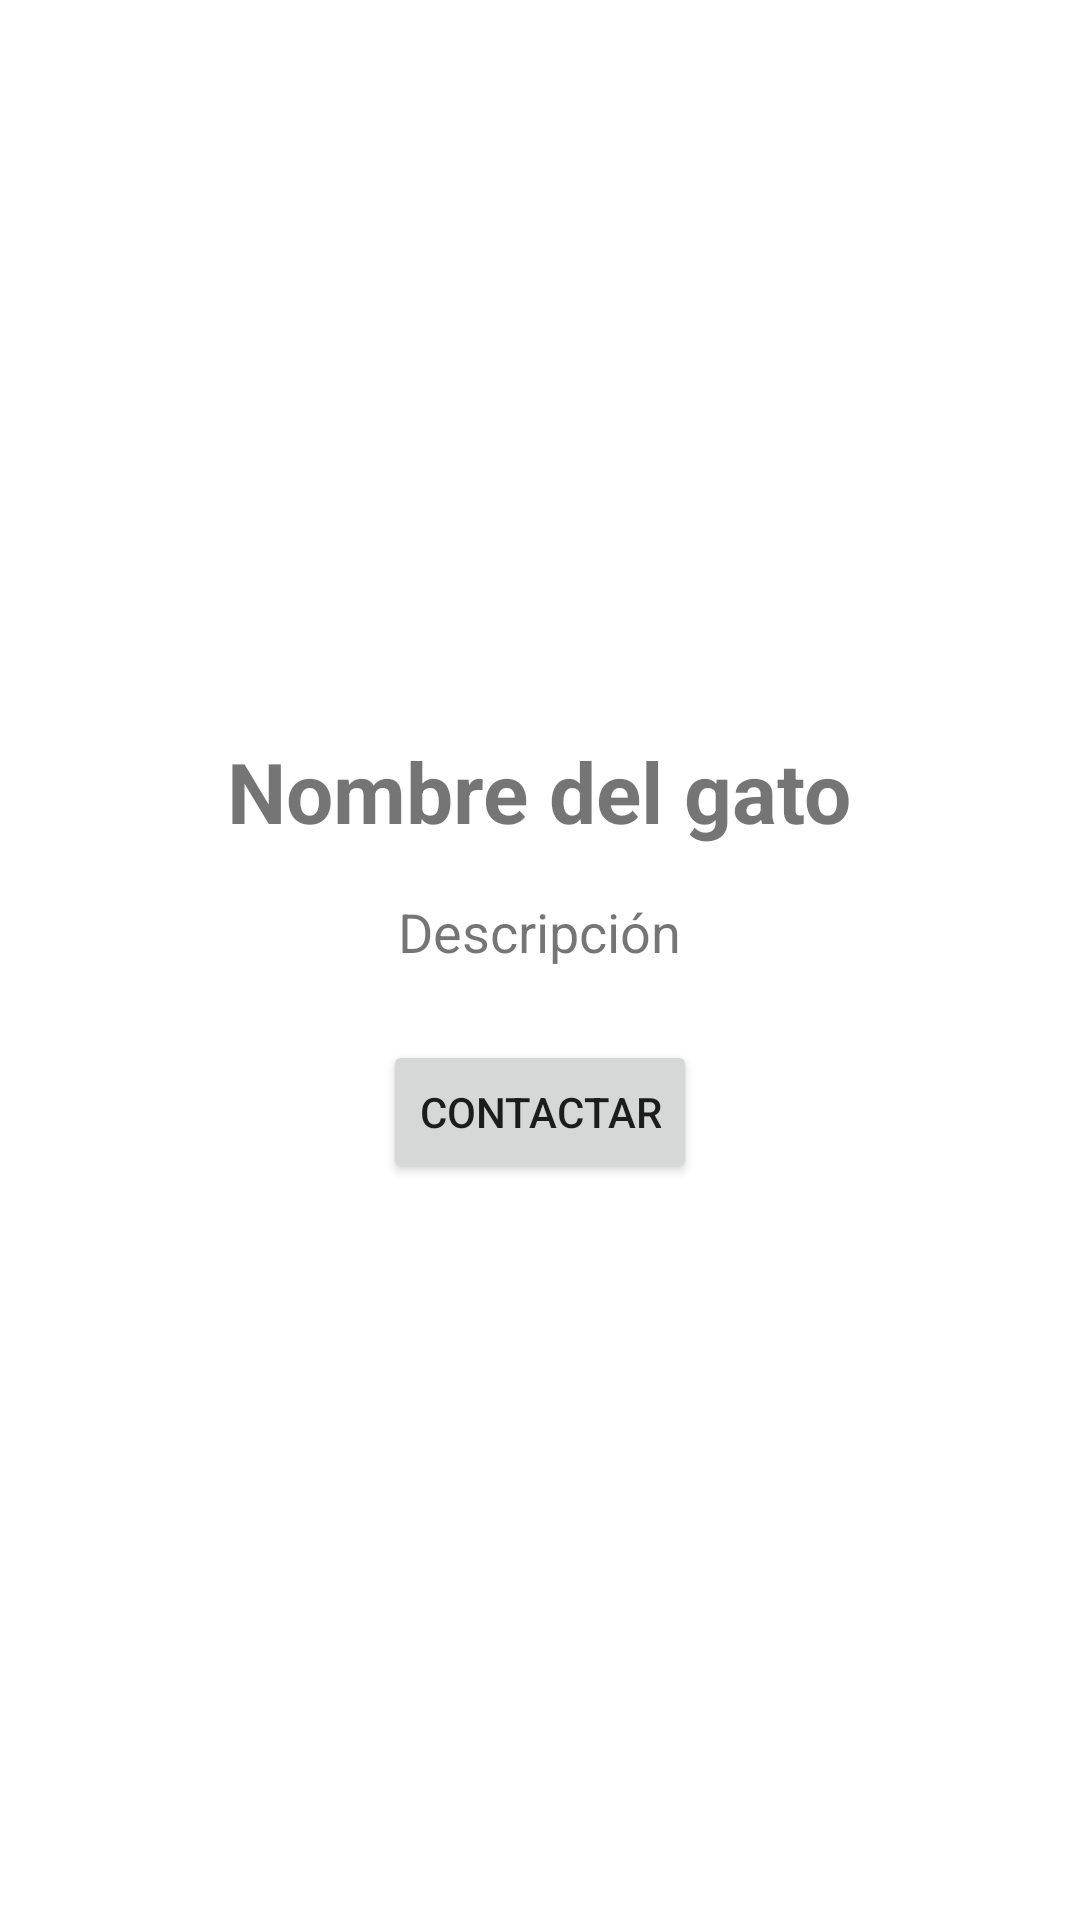

The Android layout XML behind this screen, and the referenced resources:
<!-- AndroidManifest.xml: application theme Theme.CatExplorer -->
<!-- res/layout/fragment_detalle.xml -->
<?xml version="1.0" encoding="utf-8"?>
<LinearLayout xmlns:android="http://schemas.android.com/apk/res/android"
    android:layout_width="match_parent"
    android:layout_height="match_parent"
    android:orientation="vertical"
    android:padding="24dp"
    android:gravity="center">

    <TextView
        android:id="@+id/tvNombreGato"
        android:layout_width="wrap_content"
        android:layout_height="wrap_content"
        android:text="Nombre del gato"
        android:textSize="28sp"
        android:textStyle="bold" />

    <TextView
        android:id="@+id/tvDescripcionGato"
        android:layout_width="wrap_content"
        android:layout_height="wrap_content"
        android:text="Descripción"
        android:textSize="18sp"
        android:layout_marginTop="16dp"/>

    <Button
        android:id="@+id/btnContactar"
        android:layout_width="wrap_content"
        android:layout_height="wrap_content"
        android:text="Contactar"
        android:layout_marginTop="24dp"/>

</LinearLayout>
<!-- resources referenced by this layout -->
<resources>
  <style name="Theme.CatExplorer" parent="Theme.MaterialComponents.DayNight.NoActionBar">
          <item name="colorPrimary">@color/cat_primary</item>
          <item name="colorPrimaryVariant">@color/cat_primary_dark</item>
          <item name="colorOnPrimary">@color/white</item>
      </style>
  <color name="cat_primary">#FF9800</color>
  <color name="cat_primary_dark">#F57C00</color>
  <color name="white">#FFFFFF</color>
</resources>
